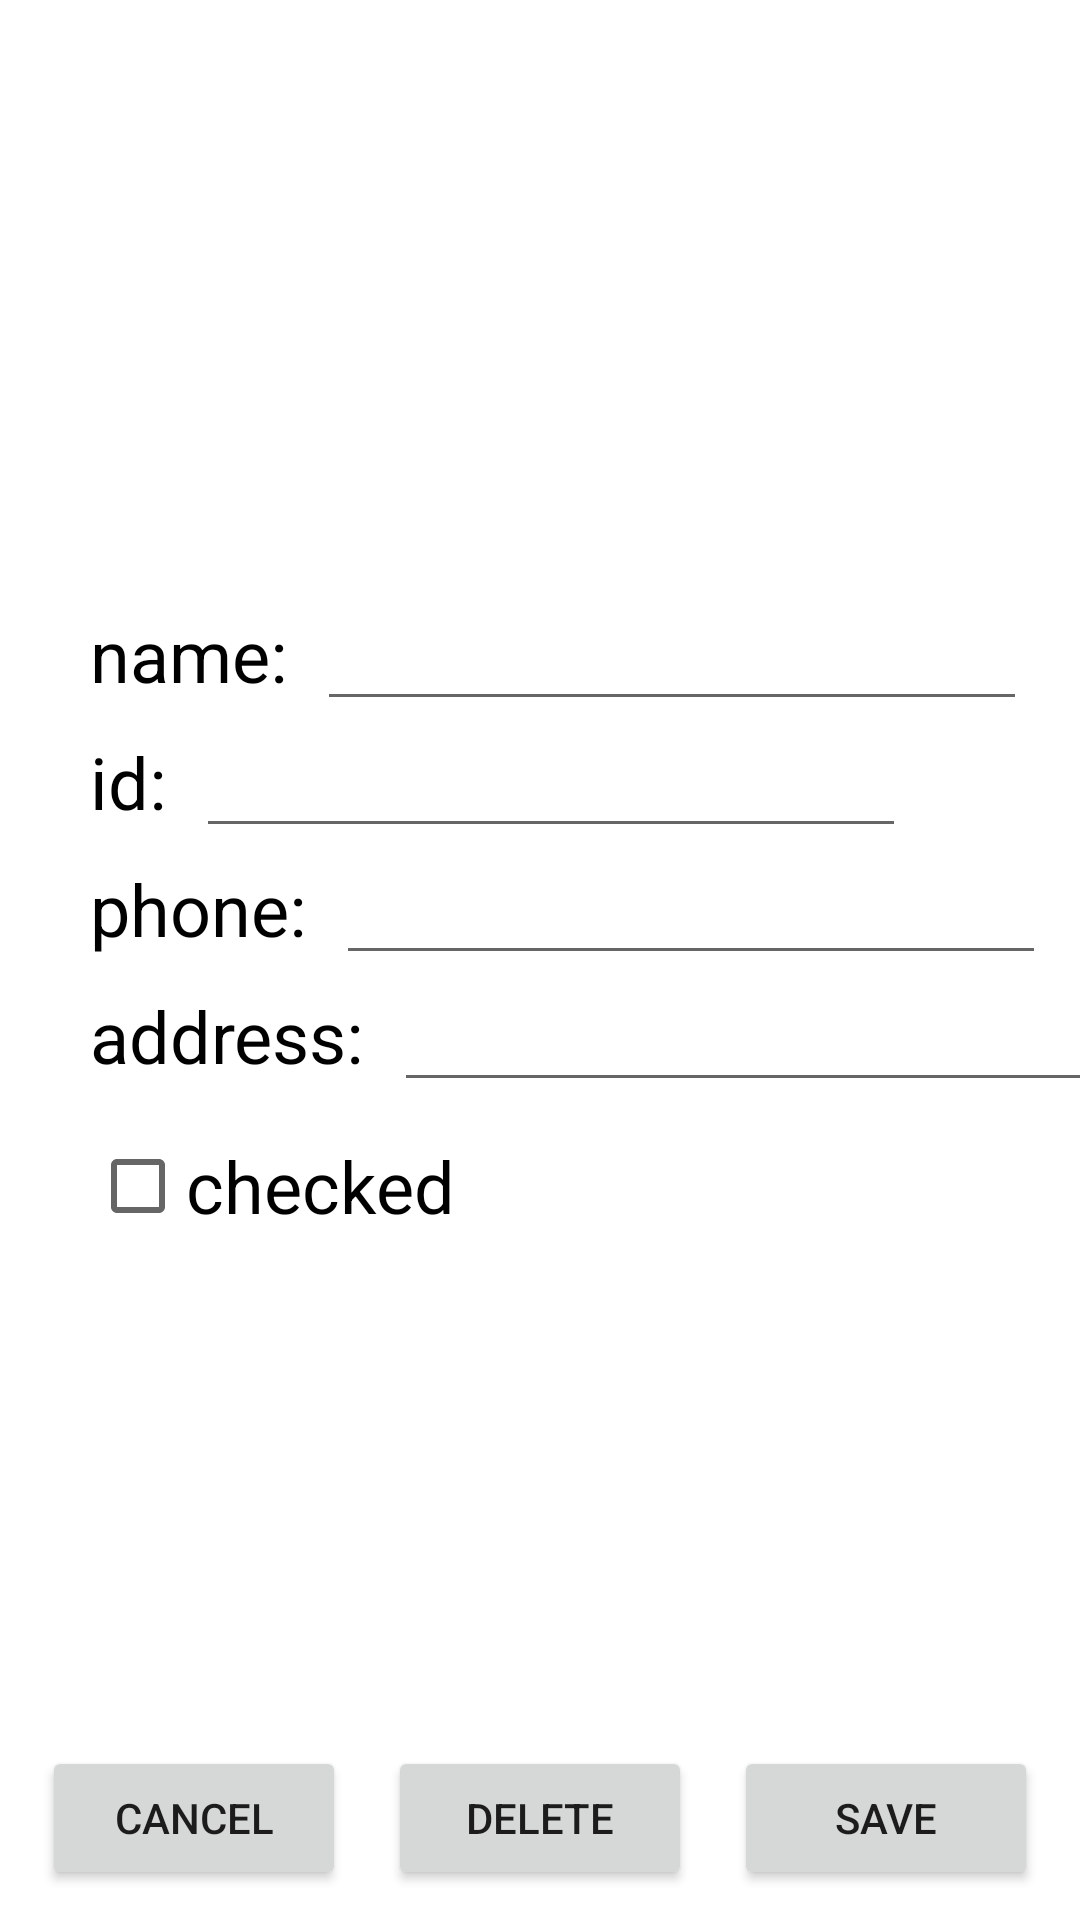

Reconstruct the res/layout file that produces this screen, plus the resources it refers to.
<!-- AndroidManifest.xml: application theme Theme.CellularSystemsTar2 -->
<!-- res/layout/activity_edit_student.xml -->
<?xml version="1.0" encoding="utf-8"?>
<androidx.constraintlayout.widget.ConstraintLayout xmlns:android="http://schemas.android.com/apk/res/android"
    xmlns:app="http://schemas.android.com/apk/res-auto"
    xmlns:tools="http://schemas.android.com/tools"
    android:layout_width="match_parent"
    android:layout_height="match_parent"
    tools:context=".EditStudentActivity">

    <ImageView
        android:id="@+id/editStudent_image"
        android:layout_width="144dp"
        android:layout_height="142dp"
        android:layout_marginStart="30dp"
        android:layout_marginTop="30dp"
        app:layout_constraintStart_toStartOf="parent"
        app:layout_constraintTop_toTopOf="parent"
        app:srcCompat="@drawable/avatar" />

    <TextView
        android:id="@+id/editStudent_name_tag"
        android:layout_width="wrap_content"
        android:layout_height="wrap_content"
        android:layout_marginTop="30dp"
        android:text="name:"
        android:textColor="#000000"
        android:textSize="24sp"
        app:layout_constraintStart_toStartOf="@+id/editStudent_image"
        app:layout_constraintTop_toBottomOf="@+id/editStudent_image" />

    <EditText
        android:id="@+id/editStudent_name_input"
        android:layout_width="wrap_content"
        android:layout_height="wrap_content"
        android:layout_marginStart="10dp"
        android:ems="10"
        android:inputType="textPersonName"
        android:textSize="20sp"
        app:layout_constraintBottom_toBottomOf="@+id/editStudent_name_tag"
        app:layout_constraintStart_toEndOf="@+id/editStudent_name_tag"
        app:layout_constraintTop_toTopOf="@+id/editStudent_name_tag" />

    <TextView
        android:id="@+id/editStudent_id_tag"
        android:layout_width="wrap_content"
        android:layout_height="wrap_content"
        android:layout_marginTop="10dp"
        android:text="id:"
        android:textColor="#000000"
        android:textSize="24sp"
        app:layout_constraintStart_toStartOf="@+id/editStudent_name_tag"
        app:layout_constraintTop_toBottomOf="@+id/editStudent_name_tag" />

    <EditText
        android:id="@+id/editStudent_id_input"
        android:layout_width="wrap_content"
        android:layout_height="wrap_content"
        android:layout_marginStart="10dp"
        android:ems="10"
        android:inputType="textPersonName"
        android:textSize="20sp"
        app:layout_constraintBottom_toBottomOf="@+id/editStudent_id_tag"
        app:layout_constraintStart_toEndOf="@+id/editStudent_id_tag"
        app:layout_constraintTop_toTopOf="@+id/editStudent_id_tag" />

    <TextView
        android:id="@+id/editStudent_phone_tag"
        android:layout_width="wrap_content"
        android:layout_height="wrap_content"
        android:layout_marginTop="10dp"
        android:text="phone:"
        android:textColor="#000000"
        android:textSize="24sp"
        app:layout_constraintStart_toStartOf="@+id/editStudent_id_tag"
        app:layout_constraintTop_toBottomOf="@+id/editStudent_id_tag" />

    <EditText
        android:id="@+id/editStudent_phone_input"
        android:layout_width="wrap_content"
        android:layout_height="wrap_content"
        android:layout_marginStart="10dp"
        android:autofillHints=""
        android:ems="10"
        android:inputType="textPersonName"
        android:textSize="20sp"
        app:layout_constraintBottom_toBottomOf="@+id/editStudent_phone_tag"
        app:layout_constraintStart_toEndOf="@+id/editStudent_phone_tag"
        app:layout_constraintTop_toTopOf="@+id/editStudent_phone_tag" />

    <TextView
        android:id="@+id/editStudent_address_tag"
        android:layout_width="wrap_content"
        android:layout_height="wrap_content"
        android:layout_marginTop="10dp"
        android:text="address:"
        android:textColor="#000000"
        android:textSize="24sp"
        app:layout_constraintStart_toStartOf="@+id/editStudent_phone_tag"
        app:layout_constraintTop_toBottomOf="@+id/editStudent_phone_tag" />

    <EditText
        android:id="@+id/editStudent_address_input"
        android:layout_width="wrap_content"
        android:layout_height="wrap_content"
        android:layout_marginStart="10dp"
        android:autofillHints=""
        android:ems="10"
        android:inputType="textPersonName"
        android:textSize="20sp"
        app:layout_constraintBottom_toBottomOf="@+id/editStudent_address_tag"
        app:layout_constraintStart_toEndOf="@+id/editStudent_address_tag"
        app:layout_constraintTop_toTopOf="@+id/editStudent_address_tag" />

    <CheckBox
        android:id="@+id/editStudent_checked"
        android:layout_width="wrap_content"
        android:layout_height="wrap_content"
        android:layout_marginTop="10dp"
        android:text="checked"
        android:textColor="#000000"
        android:textSize="24sp"
        app:layout_constraintStart_toStartOf="@+id/editStudent_address_tag"
        app:layout_constraintTop_toBottomOf="@+id/editStudent_address_tag"
        app:useMaterialThemeColors="true" />

    <LinearLayout
        android:layout_width="0dp"
        android:layout_height="wrap_content"
        android:layout_marginBottom="10dp"
        app:layout_constraintBottom_toBottomOf="parent"
        app:layout_constraintEnd_toEndOf="parent"
        app:layout_constraintHorizontal_bias="0.5"
        app:layout_constraintStart_toStartOf="parent">

        <Button
            android:id="@+id/editStudent_cancel_btn"
            android:layout_width="wrap_content"
            android:layout_height="wrap_content"
            android:layout_marginStart="14dp"
            android:layout_marginEnd="7dp"
            android:layout_weight="1"
            android:text="Cancel" />

        <Button
            android:id="@+id/editStudent_delete_btn"
            android:layout_width="wrap_content"
            android:layout_height="wrap_content"
            android:layout_marginStart="7dp"
            android:layout_marginEnd="7dp"
            android:layout_weight="1"
            android:text="Delete" />

        <Button
            android:id="@+id/editStudent_save_btn"
            android:layout_width="wrap_content"
            android:layout_height="wrap_content"
            android:layout_marginStart="7dp"
            android:layout_marginEnd="14dp"
            android:layout_weight="1"
            android:text="Save" />
    </LinearLayout>
</androidx.constraintlayout.widget.ConstraintLayout>
<!-- resources referenced by this layout -->
<resources>
  <style name="Theme.CellularSystemsTar2" parent="Theme.MaterialComponents.DayNight.DarkActionBar">
          
          <item name="colorPrimary">@color/purple_500</item>
          <item name="colorPrimaryVariant">@color/purple_700</item>
          <item name="colorOnPrimary">@color/white</item>
          
          <item name="colorSecondary">@color/teal_200</item>
          <item name="colorSecondaryVariant">@color/teal_700</item>
          <item name="colorOnSecondary">@color/black</item>
          
          <item name="android:statusBarColor">?attr/colorPrimaryVariant</item>
          
      </style>
  <!-- not gathered from this repository: default colours our renderer supplied (Android Studio template values) -->
  <color name="purple_500">#FF6200EE</color>
  <color name="purple_700">#FF3700B3</color>
  <color name="teal_200">#FF03DAC5</color>
  <color name="teal_700">#FF018786</color>
  <color name="black">#FF000000</color>
  <color name="white">#FFFFFFFF</color>
</resources>
